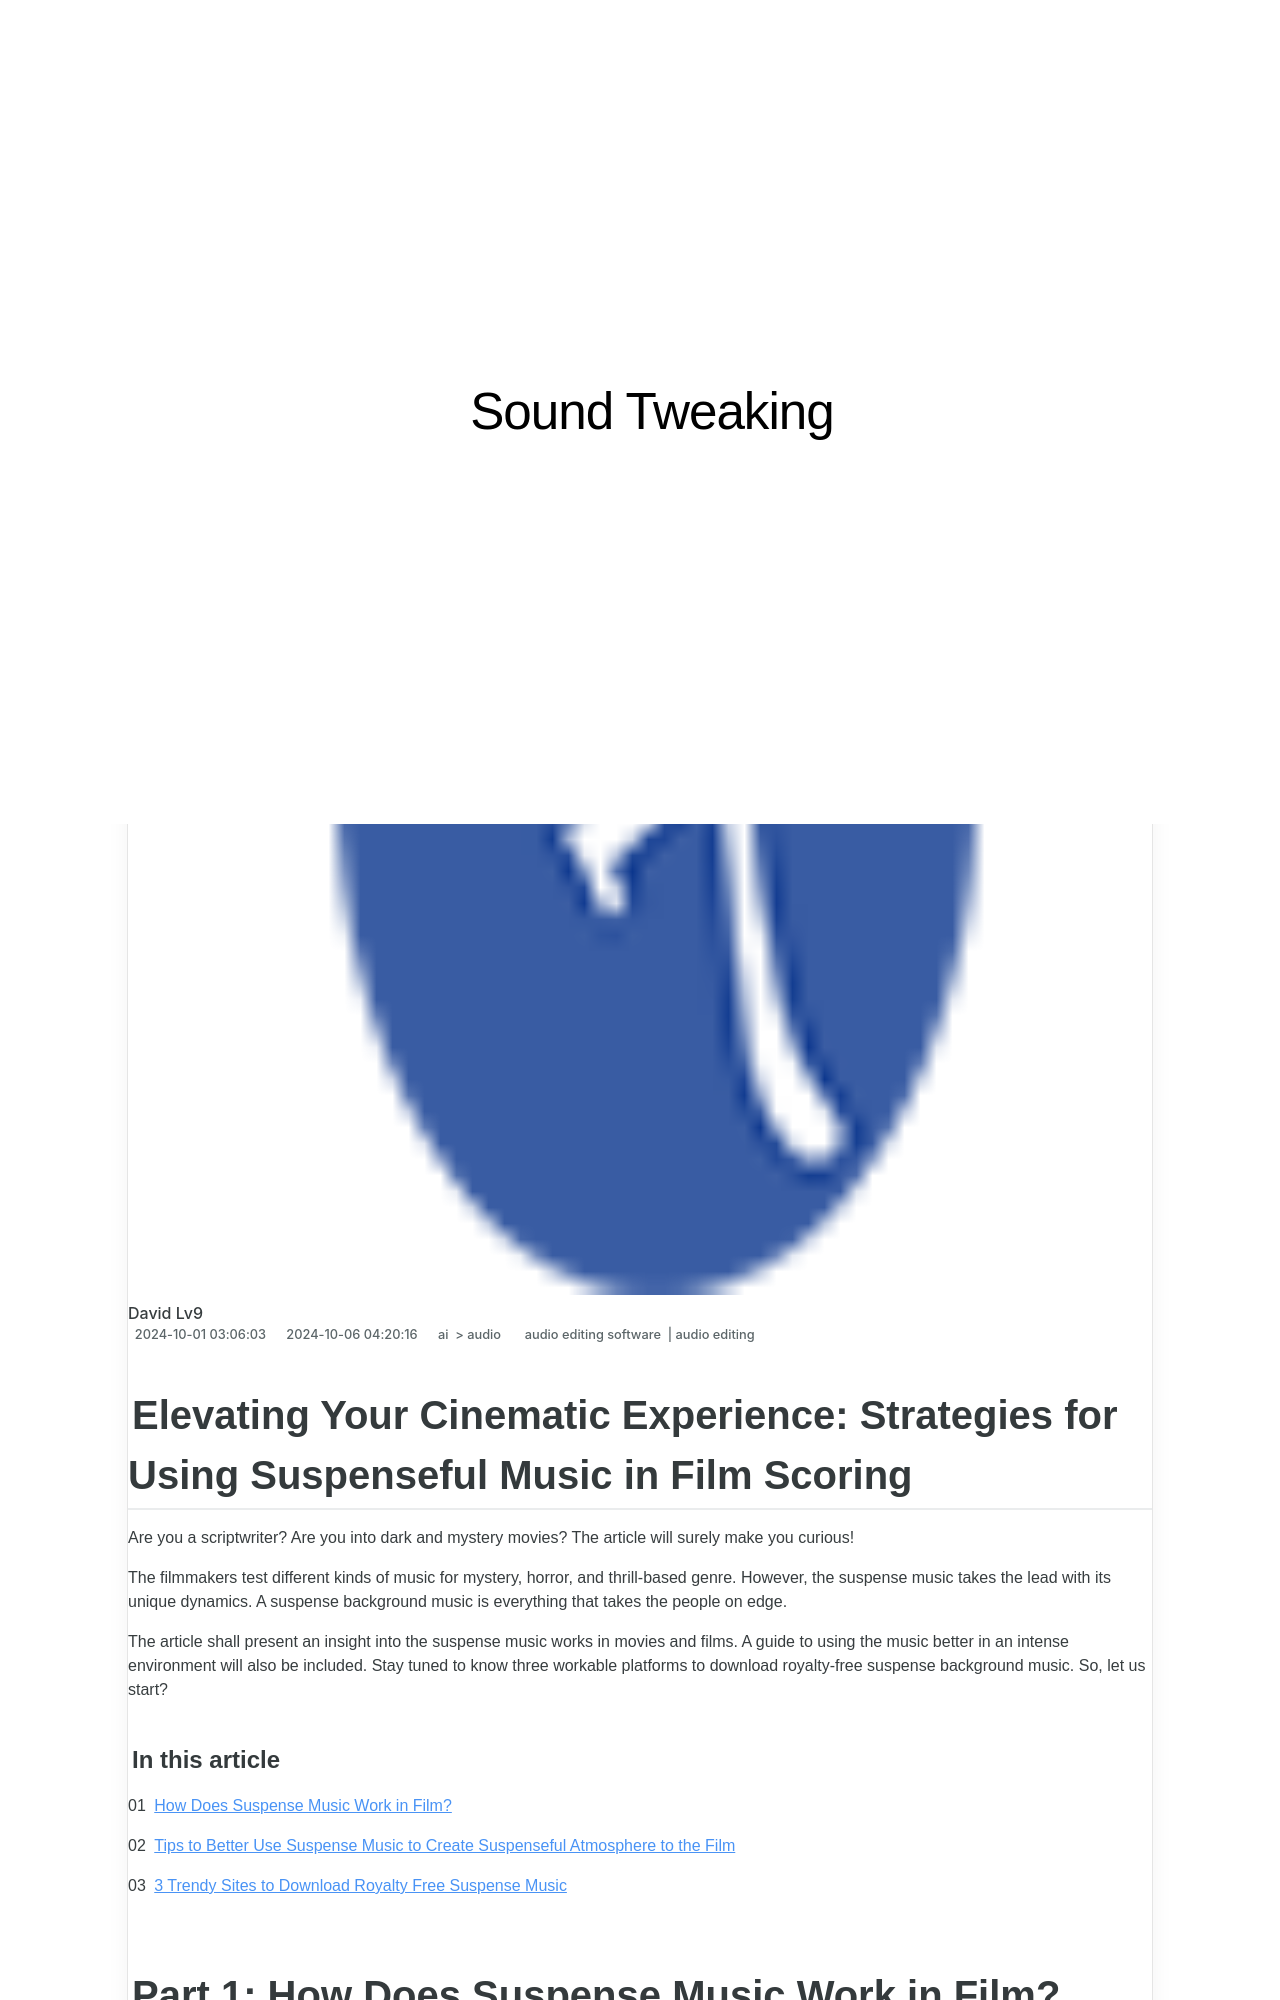

repository: techidaily/site-sound-tweaking · page: new-in-2024-elevating-your-cinematic-experience-strategies-for-using-suspenseful-music-in-film-scoring/index.html · generator: jekyll

---
title: New In 2024, Elevating Your Cinematic Experience Strategies for Using Suspenseful Music in Film Scoring
date: 2024-10-01T03:06:03.693Z
updated: 2024-10-06T04:20:16.699Z
tags: 
  - audio editing software
  - audio editing
categories: 
  - ai
  - audio
description: This Article Describes New In 2024, Elevating Your Cinematic Experience Strategies for Using Suspenseful Music in Film Scoring
excerpt: This Article Describes New In 2024, Elevating Your Cinematic Experience Strategies for Using Suspenseful Music in Film Scoring
keywords: elevating cinematic experience effective application of tension inducing themes,utilizing mystery and intrigue through suspense music for film scoring excellence,crafting emotional impact utilizing suspenseful music for film scoring,elevating your cinematic experience strategies for using suspenseful music in film scoring,proven strategies for selecting elite sound engineers in modern filmmaking,discovering the ultimate instrumental soundtracks for cinematic experiences,elevate your listening experience expert strategies for retrieving spotify content
thumbnail: https://thmb.techidaily.com/48eb4fc0f083727828418817e7d3c53949a229ffb44504b07d25f967a878becd.png
---

## Elevating Your Cinematic Experience: Strategies for Using Suspenseful Music in Film Scoring

Are you a scriptwriter? Are you into dark and mystery movies? The article will surely make you curious!

The filmmakers test different kinds of music for mystery, horror, and thrill-based genre. However, the suspense music takes the lead with its unique dynamics. A suspense background music is everything that takes the people on edge.

The article shall present an insight into the suspense music works in movies and films. A guide to using the music better in an intense environment will also be included. Stay tuned to know three workable platforms to download royalty-free suspense background music. So, let us start?

#### In this article

01 [How Does Suspense Music Work in Film?](#part1)

02 [Tips to Better Use Suspense Music to Create Suspenseful Atmosphere to the Film](#part2)

03 [3 Trendy Sites to Download Royalty Free Suspense Music](#part3)
